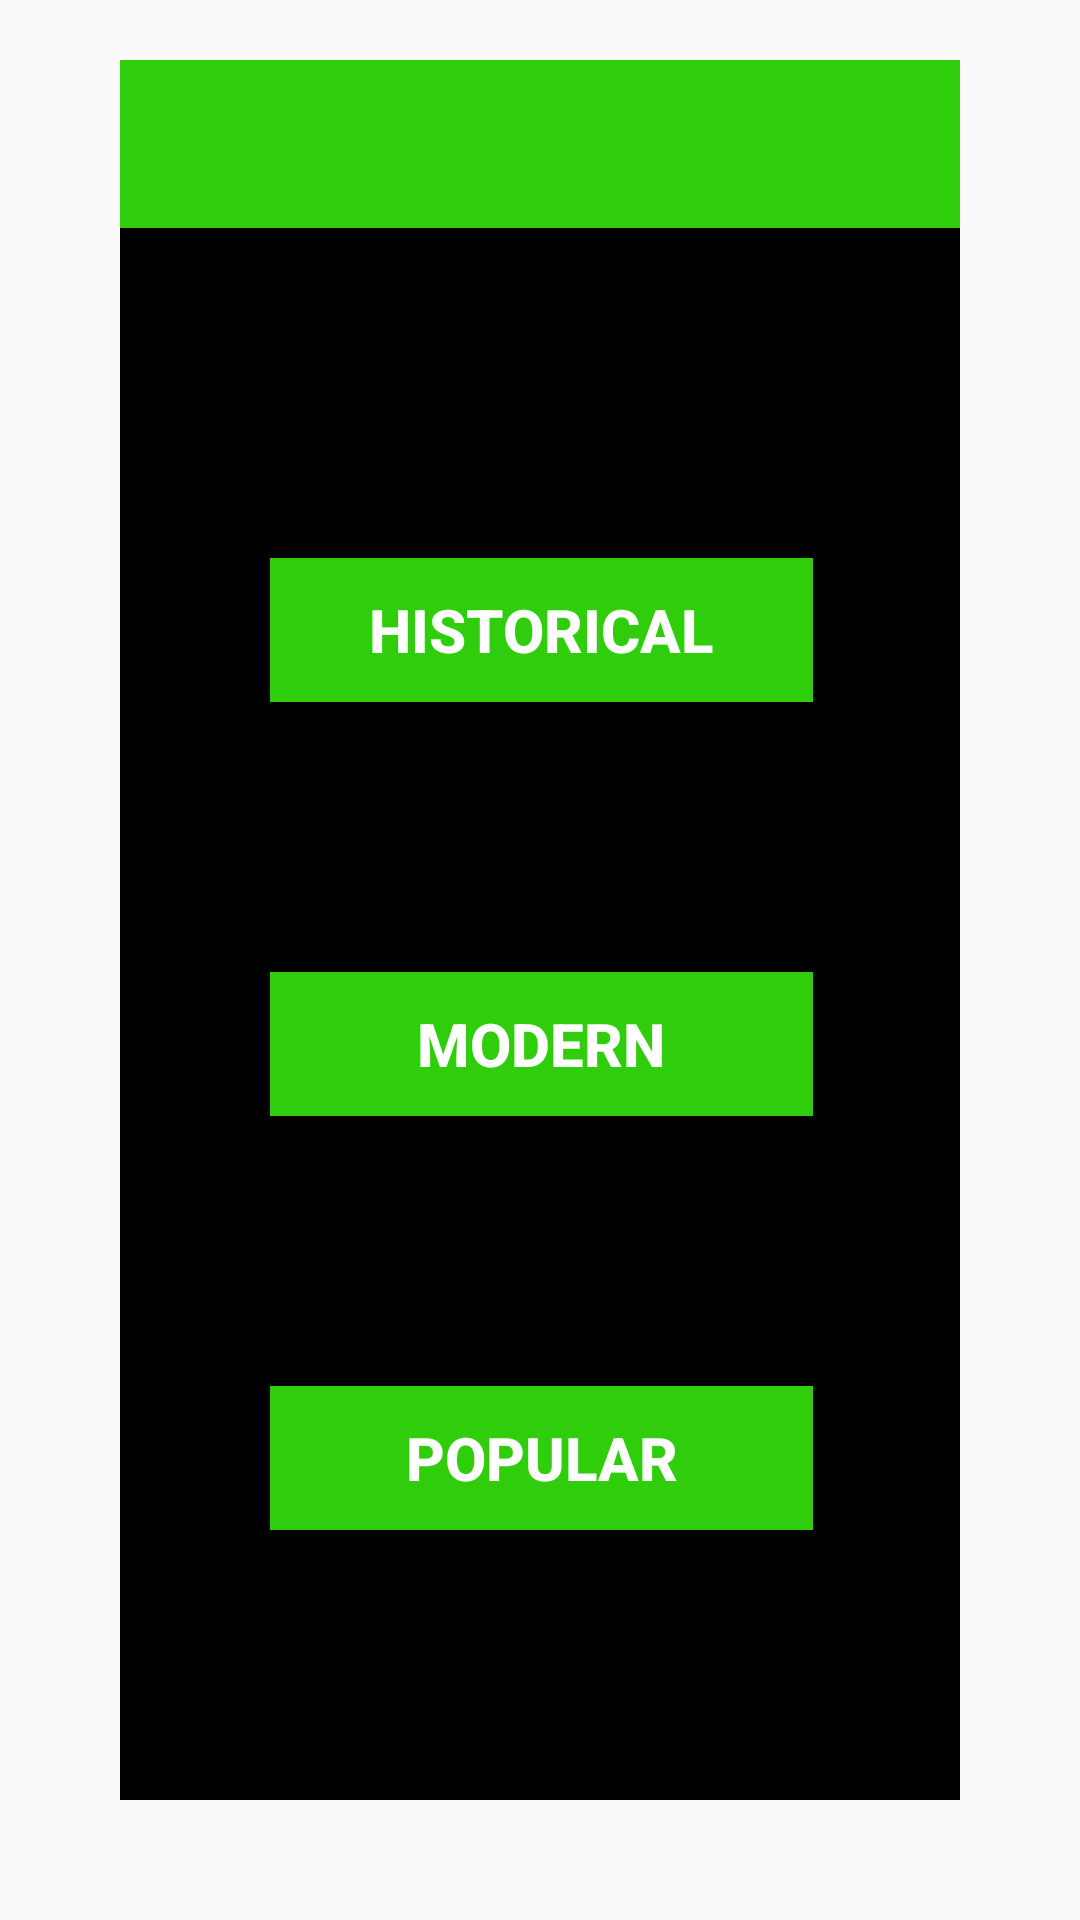

This screen was rendered from an Android layout file. Write that file and the resources it references.
<!-- AndroidManifest.xml: application theme AppTheme -->
<!-- res/layout/fragment_preferred_landmark.xml -->
<?xml version="1.0" encoding="utf-8"?>

<RelativeLayout xmlns:android="http://schemas.android.com/apk/res/android"
    xmlns:app="http://schemas.android.com/apk/res-auto"
    xmlns:tools="http://schemas.android.com/tools"
    android:layout_width="match_parent"
    android:layout_height="match_parent"
    android:background="#00FF0000">

    <RelativeLayout
        android:id="@+id/relative_layout"
        android:layout_width="match_parent"
        android:layout_height="match_parent"
        android:layout_alignParentStart="true"
        android:layout_alignParentTop="true"
        android:layout_alignParentEnd="true"
        android:layout_alignParentBottom="true"
        android:fitsSystemWindows="true"
        tools:context=".Home"
        tools:openDrawer="start"
        android:layout_marginStart="40dp"
        android:layout_marginTop="20dp"
        android:layout_marginEnd="40dp"
        android:layout_marginBottom="40dp"
        android:background="#000000">

        <RelativeLayout
            android:id="@+id/close_lay"
            android:layout_width="match_parent"
            android:layout_height="?attr/actionBarSize"
            android:background="#2FCD0C"
            android:elevation="4dp"
            android:theme="@style/ThemeOverlay.AppCompat.Dark.ActionBar"
            app:popupTheme="@style/ThemeOverlay.AppCompat.Light" >


            <ImageView
                android:id="@+id/close"
                android:layout_width="100dp"
                android:layout_height="100dp"
                android:layout_alignParentStart="true"
                android:layout_alignParentEnd="true"
                android:layout_alignParentBottom="true"
                android:layout_marginStart="140dp"
                android:layout_marginEnd="141dp"
                android:layout_marginBottom="1dp"
                app:srcCompat="@drawable/ic_highlight_off_black_24dp" />
        </RelativeLayout>

        <Button
            android:id="@+id/btnPopular"
            android:layout_width="181dp"
            android:layout_height="wrap_content"
            android:layout_alignParentStart="true"
            android:layout_alignParentEnd="true"
            android:layout_alignParentBottom="true"
            android:layout_marginStart="50dp"
            android:layout_marginEnd="49dp"
            android:layout_marginBottom="90dp"
            android:background="#2FCD0C"
            android:text="Popular"
            android:textColor="@color/white"
            android:textSize="20sp"
            android:textStyle="bold" />

        <Button
            android:id="@+id/btnHistorical"
            android:layout_width="wrap_content"
            android:layout_height="wrap_content"
            android:layout_above="@+id/btnModern"
            android:layout_alignParentStart="true"
            android:layout_alignParentEnd="true"
            android:layout_marginStart="50dp"
            android:layout_marginEnd="49dp"
            android:layout_marginBottom="90dp"
            android:background="#2FCD0C"
            android:text="Historical"
            android:textColor="@color/white"
            android:textSize="20sp"
            android:textStyle="bold" />

        <Button
            android:id="@+id/btnModern"
            android:layout_width="wrap_content"
            android:layout_height="wrap_content"
            android:layout_above="@+id/btnPopular"
            android:layout_alignParentStart="true"
            android:layout_alignParentEnd="true"
            android:layout_marginStart="50dp"
            android:layout_marginEnd="49dp"
            android:layout_marginBottom="90dp"
            android:background="#2FCD0C"
            android:text="Modern"
            android:textColor="@color/white"
            android:textSize="20sp"
            android:textStyle="bold" />


    </RelativeLayout>


</RelativeLayout>
<!-- resources referenced by this layout -->
<resources>
  <style name="AppTheme" parent="Theme.AppCompat.Light.NoActionBar">
          
          <item name="colorPrimary">#000000</item>
          <item name="colorPrimaryDark">#2FCD0C</item>
          <item name="colorAccent">#000000</item>
          
      </style>
  <!-- not gathered from this repository: default colours our renderer supplied (Android Studio template values) -->
  <color name="white">#FFFFFFFF</color>
</resources>
